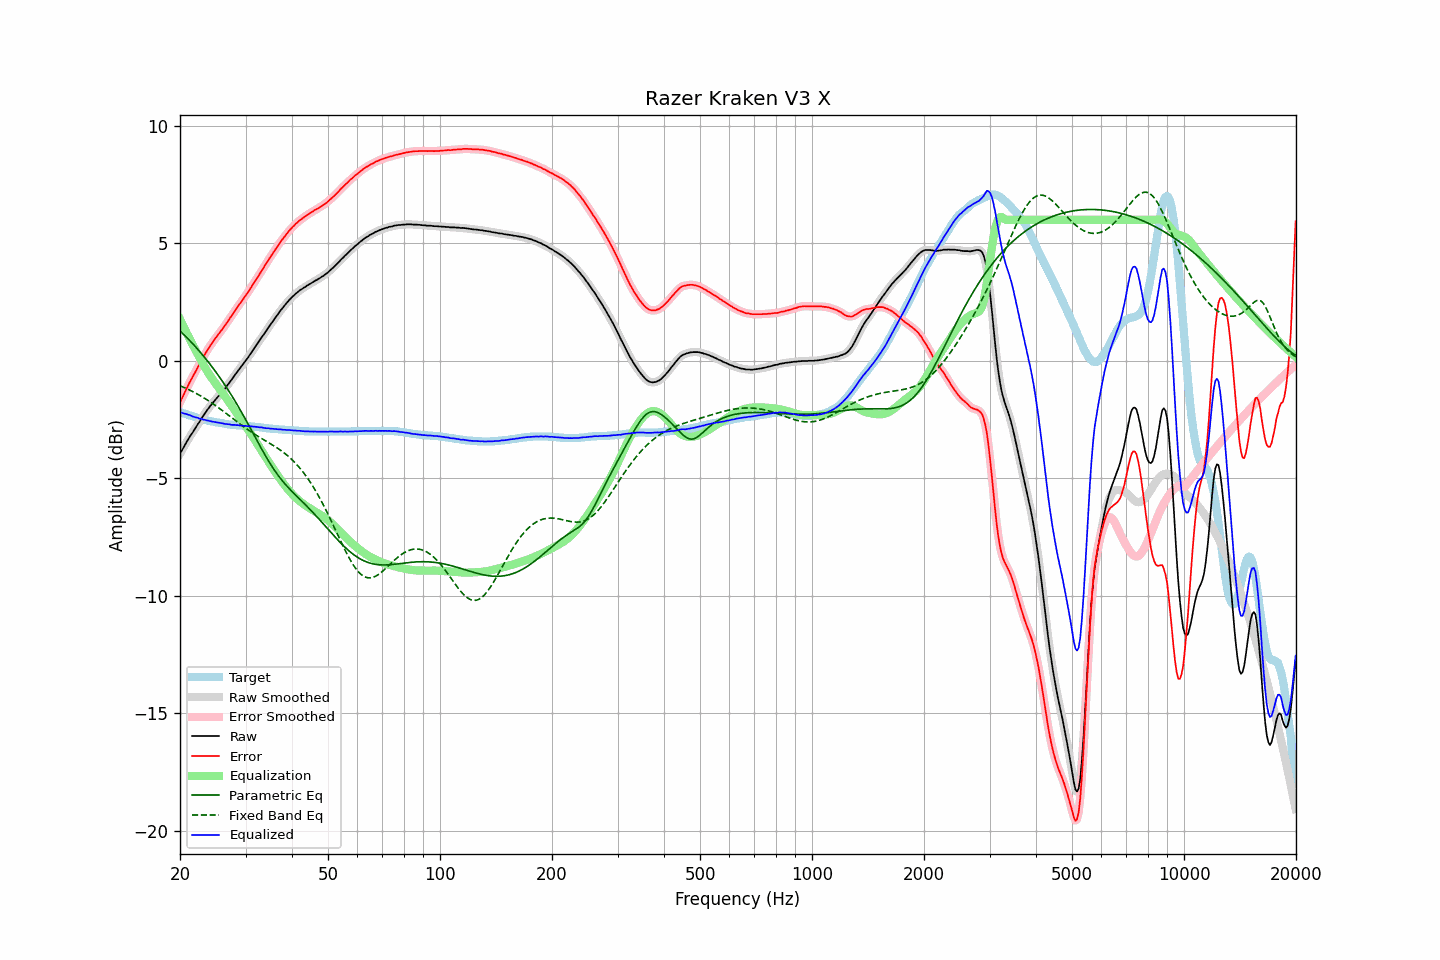

Values plotted in this chart, from the file beside it:
frequency, raw, error, smoothed, error_smoothed, equalization, parametric_eq, fixed_band_eq, equalized_raw, equalized_smoothed, target
20.00, -3.96, -1.78, -3.96, -1.77, 1.77, 1.27, -1.06, -2.19, -2.19, -2.18
20.20, -3.83, -1.63, -3.84, -1.63, 1.62, 1.21, -1.09, -2.21, -2.21, -2.20
20.40, -3.72, -1.48, -3.71, -1.48, 1.48, 1.14, -1.12, -2.24, -2.23, -2.23
20.61, -3.59, -1.34, -3.59, -1.34, 1.34, 1.07, -1.15, -2.25, -2.25, -2.25
20.81, -3.47, -1.19, -3.47, -1.19, 1.20, 1.01, -1.18, -2.27, -2.27, -2.27
21.02, -3.36, -1.06, -3.35, -1.05, 1.07, 0.94, -1.21, -2.29, -2.29, -2.30
21.23, -3.24, -0.92, -3.25, -0.92, 0.93, 0.87, -1.25, -2.31, -2.32, -2.32
21.44, -3.14, -0.79, -3.14, -0.79, 0.80, 0.79, -1.28, -2.34, -2.34, -2.34
21.66, -3.04, -0.68, -3.03, -0.67, 0.67, 0.72, -1.31, -2.38, -2.37, -2.36
21.87, -2.93, -0.54, -2.93, -0.54, 0.54, 0.65, -1.35, -2.39, -2.39, -2.38
22.09, -2.82, -0.41, -2.82, -0.42, 0.41, 0.57, -1.39, -2.41, -2.41, -2.40
22.31, -2.71, -0.28, -2.71, -0.28, 0.28, 0.49, -1.42, -2.43, -2.43, -2.42
22.54, -2.61, -0.16, -2.61, -0.15, 0.15, 0.41, -1.46, -2.46, -2.45, -2.45
22.76, -2.50, -0.02, -2.50, -0.02, 0.03, 0.33, -1.50, -2.47, -2.47, -2.47
22.99, -2.39, 0.10, -2.39, 0.10, -0.10, 0.25, -1.54, -2.49, -2.49, -2.49
23.22, -2.29, 0.22, -2.29, 0.22, -0.22, 0.17, -1.58, -2.51, -2.51, -2.51
23.45, -2.19, 0.34, -2.19, 0.34, -0.34, 0.09, -1.63, -2.52, -2.52, -2.52
23.69, -2.09, 0.45, -2.09, 0.45, -0.45, 0.00, -1.67, -2.54, -2.54, -2.54
23.92, -2.00, 0.56, -2.00, 0.56, -0.56, -0.09, -1.71, -2.56, -2.56, -2.55
24.16, -1.91, 0.67, -1.91, 0.66, -0.66, -0.17, -1.76, -2.57, -2.57, -2.57
24.40, -1.83, 0.76, -1.83, 0.76, -0.76, -0.26, -1.81, -2.59, -2.59, -2.58
24.65, -1.74, 0.85, -1.74, 0.86, -0.86, -0.36, -1.85, -2.60, -2.60, -2.59
24.89, -1.66, 0.96, -1.66, 0.95, -0.95, -0.45, -1.90, -2.61, -2.61, -2.61
25.14, -1.58, 1.05, -1.58, 1.05, -1.04, -0.54, -1.95, -2.62, -2.62, -2.62
25.39, -1.50, 1.14, -1.50, 1.14, -1.13, -0.64, -2.00, -2.63, -2.63, -2.63
25.65, -1.42, 1.22, -1.42, 1.22, -1.23, -0.74, -2.05, -2.65, -2.65, -2.64
25.91, -1.34, 1.31, -1.34, 1.31, -1.32, -0.83, -2.10, -2.66, -2.66, -2.65
26.16, -1.26, 1.41, -1.26, 1.41, -1.41, -0.94, -2.15, -2.67, -2.67, -2.66
26.43, -1.18, 1.50, -1.18, 1.50, -1.51, -1.04, -2.21, -2.69, -2.69, -2.68
26.69, -1.09, 1.60, -1.09, 1.60, -1.61, -1.14, -2.26, -2.70, -2.69, -2.69
26.96, -1.00, 1.70, -1.00, 1.71, -1.70, -1.25, -2.31, -2.71, -2.71, -2.70
27.23, -0.90, 1.81, -0.91, 1.81, -1.81, -1.35, -2.36, -2.71, -2.71, -2.71
27.50, -0.82, 1.90, -0.81, 1.91, -1.91, -1.46, -2.42, -2.73, -2.72, -2.72
27.77, -0.72, 2.01, -0.72, 2.01, -2.01, -1.58, -2.47, -2.73, -2.73, -2.72
28.05, -0.62, 2.11, -0.62, 2.11, -2.11, -1.69, -2.52, -2.73, -2.73, -2.73
28.33, -0.53, 2.22, -0.53, 2.21, -2.21, -1.80, -2.57, -2.74, -2.74, -2.74
28.62, -0.43, 2.31, -0.44, 2.31, -2.31, -1.92, -2.63, -2.74, -2.74, -2.74
28.90, -0.35, 2.40, -0.35, 2.40, -2.40, -2.04, -2.68, -2.75, -2.75, -2.75
29.19, -0.26, 2.49, -0.26, 2.50, -2.50, -2.16, -2.73, -2.76, -2.76, -2.75
29.48, -0.17, 2.60, -0.17, 2.60, -2.60, -2.28, -2.78, -2.77, -2.76, -2.76
29.78, -0.07, 2.69, -0.07, 2.69, -2.69, -2.40, -2.83, -2.76, -2.77, -2.76
30.08, 0.02, 2.79, 0.02, 2.79, -2.79, -2.52, -2.88, -2.77, -2.77, -2.77
30.38, 0.11, 2.88, 0.11, 2.89, -2.89, -2.65, -2.92, -2.78, -2.78, -2.77
30.68, 0.21, 2.99, 0.21, 2.99, -2.99, -2.77, -2.97, -2.79, -2.79, -2.78
30.99, 0.31, 3.10, 0.31, 3.10, -3.10, -2.90, -3.02, -2.79, -2.79, -2.79
31.30, 0.41, 3.20, 0.41, 3.21, -3.20, -3.03, -3.06, -2.80, -2.80, -2.79
31.61, 0.51, 3.31, 0.51, 3.31, -3.31, -3.15, -3.11, -2.80, -2.80, -2.80
31.93, 0.61, 3.42, 0.61, 3.42, -3.42, -3.28, -3.15, -2.81, -2.81, -2.81
32.24, 0.71, 3.53, 0.71, 3.53, -3.53, -3.41, -3.19, -2.82, -2.82, -2.81
32.57, 0.81, 3.63, 0.81, 3.64, -3.64, -3.53, -3.23, -2.83, -2.83, -2.82
32.89, 0.91, 3.75, 0.91, 3.75, -3.75, -3.66, -3.28, -2.84, -2.83, -2.83
33.22, 1.02, 3.86, 1.01, 3.86, -3.86, -3.78, -3.32, -2.84, -2.84, -2.84
33.55, 1.11, 3.97, 1.11, 3.97, -3.97, -3.90, -3.36, -2.86, -2.85, -2.85
33.89, 1.21, 4.07, 1.21, 4.08, -4.08, -4.02, -3.40, -2.87, -2.86, -2.86
34.23, 1.31, 4.18, 1.31, 4.18, -4.18, -4.14, -3.44, -2.87, -2.87, -2.87
34.57, 1.42, 4.29, 1.41, 4.29, -4.29, -4.26, -3.48, -2.87, -2.88, -2.87
34.92, 1.51, 4.39, 1.51, 4.40, -4.40, -4.37, -3.52, -2.89, -2.88, -2.88
35.27, 1.61, 4.50, 1.61, 4.50, -4.50, -4.48, -3.56, -2.89, -2.89, -2.89
35.62, 1.71, 4.60, 1.71, 4.60, -4.61, -4.58, -3.60, -2.90, -2.90, -2.89
35.97, 1.80, 4.71, 1.80, 4.70, -4.71, -4.68, -3.65, -2.91, -2.90, -2.90
... 635 more rows
